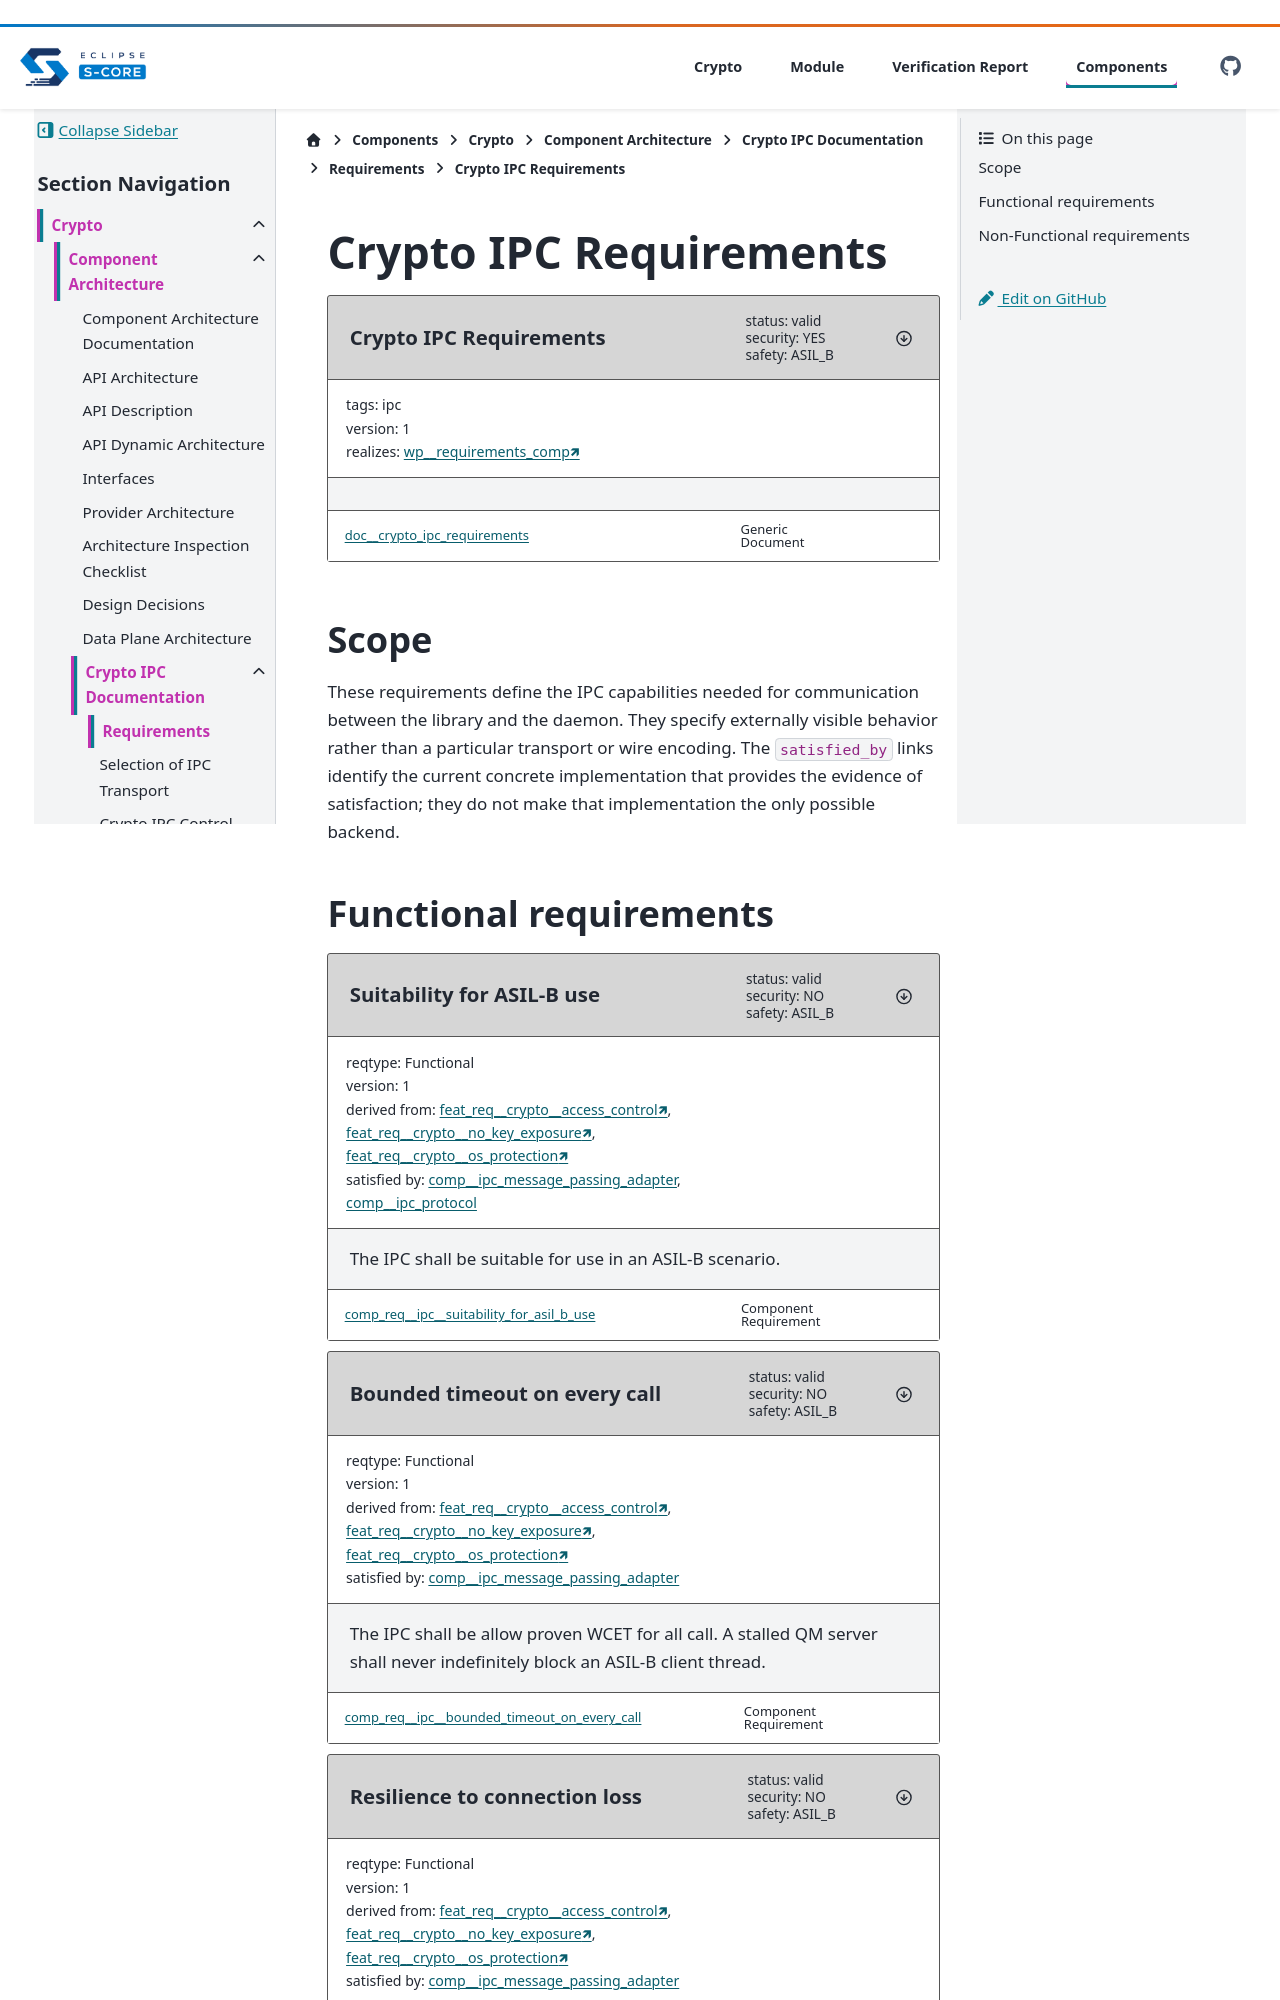

repository: Valeo-S-CORE-Organization/inc_security_crypto_valeo_pitch · page: main/score/crypto/src/ipc/docs/requirements/requirements.html · generator: sphinx

..
   # *******************************************************************************
   # Copyright (c) 2026 Contributors to the Eclipse Foundation
   #
   # See the NOTICE file(s) distributed with this work for additional
   # information regarding copyright ownership.
   #
   # This program and the accompanying materials are made available under the
   # terms of the Apache License Version 2.0 which is available at
   # https://www.apache.org/licenses/LICENSE-2.0
   #
   # SPDX-License-Identifier: Apache-2.0
   # *******************************************************************************

Crypto IPC Requirements
=======================

.. document:: Crypto IPC Requirements
   :id: doc__crypto_ipc_requirements
   :version: 1
   :status: valid
   :safety: ASIL_B
   :security: YES
   :realizes: wp__requirements_comp[version==1]
   :tags: ipc

Scope
-----

These requirements define the IPC capabilities needed for communication between the library and
the daemon. They specify externally visible behavior rather than a particular transport or wire
encoding. The ``satisfied_by`` links identify the current concrete implementation that provides
the evidence of satisfaction; they do not make that implementation the only possible backend.
